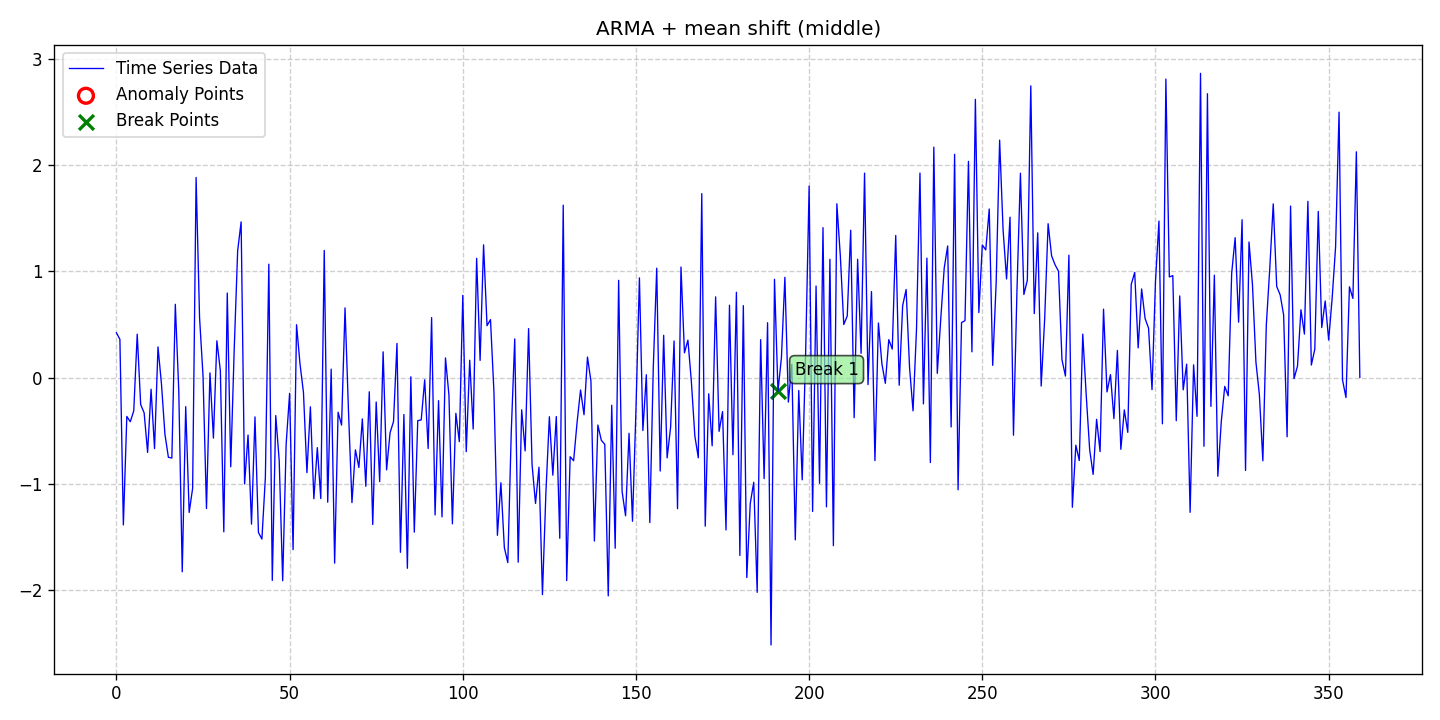

The file beside this chart, header and first rows:
date, data, stationary, det_lin_up, det_lin_down, det_quad, det_cubic, det_exp, det_damped, stoc_trend, volatility, single_seas, multiple_seas, point_anom_single, point_anom_multi, collect_anom, context_anom, mean_shift, var_shift, trend_shift, point_anom_count, point_anom_location, point_anom_point, collect_anom_count
2020-01-01, 0.4225, 0, 0, 0, 0, 0, 0, 0, 0, 0, 0, 0, 0, 0, 0, 0, 1, 0, 0, 0, none, , 0
2020-01-02, 0.3613, 0, 0, 0, 0, 0, 0, 0, 0, 0, 0, 0, 0, 0, 0, 0, 1, 0, 0, 0, none, , 0
2020-01-03, -1.384, 0, 0, 0, 0, 0, 0, 0, 0, 0, 0, 0, 0, 0, 0, 0, 1, 0, 0, 0, none, , 0
2020-01-04, -0.3641, 0, 0, 0, 0, 0, 0, 0, 0, 0, 0, 0, 0, 0, 0, 0, 1, 0, 0, 0, none, , 0
2020-01-05, -0.4141, 0, 0, 0, 0, 0, 0, 0, 0, 0, 0, 0, 0, 0, 0, 0, 1, 0, 0, 0, none, , 0
2020-01-06, -0.3115, 0, 0, 0, 0, 0, 0, 0, 0, 0, 0, 0, 0, 0, 0, 0, 1, 0, 0, 0, none, , 0
2020-01-07, 0.4096, 0, 0, 0, 0, 0, 0, 0, 0, 0, 0, 0, 0, 0, 0, 0, 1, 0, 0, 0, none, , 0
2020-01-08, -0.252, 0, 0, 0, 0, 0, 0, 0, 0, 0, 0, 0, 0, 0, 0, 0, 1, 0, 0, 0, none, , 0
2020-01-09, -0.3309, 0, 0, 0, 0, 0, 0, 0, 0, 0, 0, 0, 0, 0, 0, 0, 1, 0, 0, 0, none, , 0
2020-01-10, -0.7026, 0, 0, 0, 0, 0, 0, 0, 0, 0, 0, 0, 0, 0, 0, 0, 1, 0, 0, 0, none, , 0
2020-01-11, -0.1082, 0, 0, 0, 0, 0, 0, 0, 0, 0, 0, 0, 0, 0, 0, 0, 1, 0, 0, 0, none, , 0
2020-01-12, -0.6665, 0, 0, 0, 0, 0, 0, 0, 0, 0, 0, 0, 0, 0, 0, 0, 1, 0, 0, 0, none, , 0
2020-01-13, 0.2899, 0, 0, 0, 0, 0, 0, 0, 0, 0, 0, 0, 0, 0, 0, 0, 1, 0, 0, 0, none, , 0
2020-01-14, -0.0592, 0, 0, 0, 0, 0, 0, 0, 0, 0, 0, 0, 0, 0, 0, 0, 1, 0, 0, 0, none, , 0
2020-01-15, -0.5312, 0, 0, 0, 0, 0, 0, 0, 0, 0, 0, 0, 0, 0, 0, 0, 1, 0, 0, 0, none, , 0
2020-01-16, -0.7485, 0, 0, 0, 0, 0, 0, 0, 0, 0, 0, 0, 0, 0, 0, 0, 1, 0, 0, 0, none, , 0
2020-01-17, -0.7552, 0, 0, 0, 0, 0, 0, 0, 0, 0, 0, 0, 0, 0, 0, 0, 1, 0, 0, 0, none, , 0
2020-01-18, 0.6904, 0, 0, 0, 0, 0, 0, 0, 0, 0, 0, 0, 0, 0, 0, 0, 1, 0, 0, 0, none, , 0
2020-01-19, -0.1241, 0, 0, 0, 0, 0, 0, 0, 0, 0, 0, 0, 0, 0, 0, 0, 1, 0, 0, 0, none, , 0
2020-01-20, -1.826, 0, 0, 0, 0, 0, 0, 0, 0, 0, 0, 0, 0, 0, 0, 0, 1, 0, 0, 0, none, , 0
2020-01-21, -0.2721, 0, 0, 0, 0, 0, 0, 0, 0, 0, 0, 0, 0, 0, 0, 0, 1, 0, 0, 0, none, , 0
2020-01-22, -1.267, 0, 0, 0, 0, 0, 0, 0, 0, 0, 0, 0, 0, 0, 0, 0, 1, 0, 0, 0, none, , 0
2020-01-23, -1.039, 0, 0, 0, 0, 0, 0, 0, 0, 0, 0, 0, 0, 0, 0, 0, 1, 0, 0, 0, none, , 0
2020-01-24, 1.883, 0, 0, 0, 0, 0, 0, 0, 0, 0, 0, 0, 0, 0, 0, 0, 1, 0, 0, 0, none, , 0
2020-01-25, 0.5653, 0, 0, 0, 0, 0, 0, 0, 0, 0, 0, 0, 0, 0, 0, 0, 1, 0, 0, 0, none, , 0
2020-01-26, 0.01734, 0, 0, 0, 0, 0, 0, 0, 0, 0, 0, 0, 0, 0, 0, 0, 1, 0, 0, 0, none, , 0
2020-01-27, -1.23, 0, 0, 0, 0, 0, 0, 0, 0, 0, 0, 0, 0, 0, 0, 0, 1, 0, 0, 0, none, , 0
2020-01-28, 0.04544, 0, 0, 0, 0, 0, 0, 0, 0, 0, 0, 0, 0, 0, 0, 0, 1, 0, 0, 0, none, , 0
2020-01-29, -0.568, 0, 0, 0, 0, 0, 0, 0, 0, 0, 0, 0, 0, 0, 0, 0, 1, 0, 0, 0, none, , 0
2020-01-30, 0.3472, 0, 0, 0, 0, 0, 0, 0, 0, 0, 0, 0, 0, 0, 0, 0, 1, 0, 0, 0, none, , 0
2020-01-31, 0.06827, 0, 0, 0, 0, 0, 0, 0, 0, 0, 0, 0, 0, 0, 0, 0, 1, 0, 0, 0, none, , 0
2020-02-01, -1.45, 0, 0, 0, 0, 0, 0, 0, 0, 0, 0, 0, 0, 0, 0, 0, 1, 0, 0, 0, none, , 0
2020-02-02, 0.7964, 0, 0, 0, 0, 0, 0, 0, 0, 0, 0, 0, 0, 0, 0, 0, 1, 0, 0, 0, none, , 0
2020-02-03, -0.8376, 0, 0, 0, 0, 0, 0, 0, 0, 0, 0, 0, 0, 0, 0, 0, 1, 0, 0, 0, none, , 0
2020-02-04, 0.2635, 0, 0, 0, 0, 0, 0, 0, 0, 0, 0, 0, 0, 0, 0, 0, 1, 0, 0, 0, none, , 0
2020-02-05, 1.194, 0, 0, 0, 0, 0, 0, 0, 0, 0, 0, 0, 0, 0, 0, 0, 1, 0, 0, 0, none, , 0
2020-02-06, 1.466, 0, 0, 0, 0, 0, 0, 0, 0, 0, 0, 0, 0, 0, 0, 0, 1, 0, 0, 0, none, , 0
2020-02-07, -0.999, 0, 0, 0, 0, 0, 0, 0, 0, 0, 0, 0, 0, 0, 0, 0, 1, 0, 0, 0, none, , 0
2020-02-08, -0.5387, 0, 0, 0, 0, 0, 0, 0, 0, 0, 0, 0, 0, 0, 0, 0, 1, 0, 0, 0, none, , 0
2020-02-09, -1.377, 0, 0, 0, 0, 0, 0, 0, 0, 0, 0, 0, 0, 0, 0, 0, 1, 0, 0, 0, none, , 0
2020-02-10, -0.3686, 0, 0, 0, 0, 0, 0, 0, 0, 0, 0, 0, 0, 0, 0, 0, 1, 0, 0, 0, none, , 0
2020-02-11, -1.456, 0, 0, 0, 0, 0, 0, 0, 0, 0, 0, 0, 0, 0, 0, 0, 1, 0, 0, 0, none, , 0
2020-02-12, -1.517, 0, 0, 0, 0, 0, 0, 0, 0, 0, 0, 0, 0, 0, 0, 0, 1, 0, 0, 0, none, , 0
2020-02-13, -0.9393, 0, 0, 0, 0, 0, 0, 0, 0, 0, 0, 0, 0, 0, 0, 0, 1, 0, 0, 0, none, , 0
2020-02-14, 1.068, 0, 0, 0, 0, 0, 0, 0, 0, 0, 0, 0, 0, 0, 0, 0, 1, 0, 0, 0, none, , 0
2020-02-15, -1.906, 0, 0, 0, 0, 0, 0, 0, 0, 0, 0, 0, 0, 0, 0, 0, 1, 0, 0, 0, none, , 0
2020-02-16, -0.356, 0, 0, 0, 0, 0, 0, 0, 0, 0, 0, 0, 0, 0, 0, 0, 1, 0, 0, 0, none, , 0
2020-02-17, -0.7825, 0, 0, 0, 0, 0, 0, 0, 0, 0, 0, 0, 0, 0, 0, 0, 1, 0, 0, 0, none, , 0
2020-02-18, -1.91, 0, 0, 0, 0, 0, 0, 0, 0, 0, 0, 0, 0, 0, 0, 0, 1, 0, 0, 0, none, , 0
2020-02-19, -0.6247, 0, 0, 0, 0, 0, 0, 0, 0, 0, 0, 0, 0, 0, 0, 0, 1, 0, 0, 0, none, , 0
2020-02-20, -0.1468, 0, 0, 0, 0, 0, 0, 0, 0, 0, 0, 0, 0, 0, 0, 0, 1, 0, 0, 0, none, , 0
2020-02-21, -1.617, 0, 0, 0, 0, 0, 0, 0, 0, 0, 0, 0, 0, 0, 0, 0, 1, 0, 0, 0, none, , 0
2020-02-22, 0.4984, 0, 0, 0, 0, 0, 0, 0, 0, 0, 0, 0, 0, 0, 0, 0, 1, 0, 0, 0, none, , 0
2020-02-23, 0.1295, 0, 0, 0, 0, 0, 0, 0, 0, 0, 0, 0, 0, 0, 0, 0, 1, 0, 0, 0, none, , 0
2020-02-24, -0.1388, 0, 0, 0, 0, 0, 0, 0, 0, 0, 0, 0, 0, 0, 0, 0, 1, 0, 0, 0, none, , 0
2020-02-25, -0.8926, 0, 0, 0, 0, 0, 0, 0, 0, 0, 0, 0, 0, 0, 0, 0, 1, 0, 0, 0, none, , 0
2020-02-26, -0.2737, 0, 0, 0, 0, 0, 0, 0, 0, 0, 0, 0, 0, 0, 0, 0, 1, 0, 0, 0, none, , 0
2020-02-27, -1.138, 0, 0, 0, 0, 0, 0, 0, 0, 0, 0, 0, 0, 0, 0, 0, 1, 0, 0, 0, none, , 0
2020-02-28, -0.6575, 0, 0, 0, 0, 0, 0, 0, 0, 0, 0, 0, 0, 0, 0, 0, 1, 0, 0, 0, none, , 0
2020-02-29, -1.137, 0, 0, 0, 0, 0, 0, 0, 0, 0, 0, 0, 0, 0, 0, 0, 1, 0, 0, 0, none, , 0
... 300 more rows
